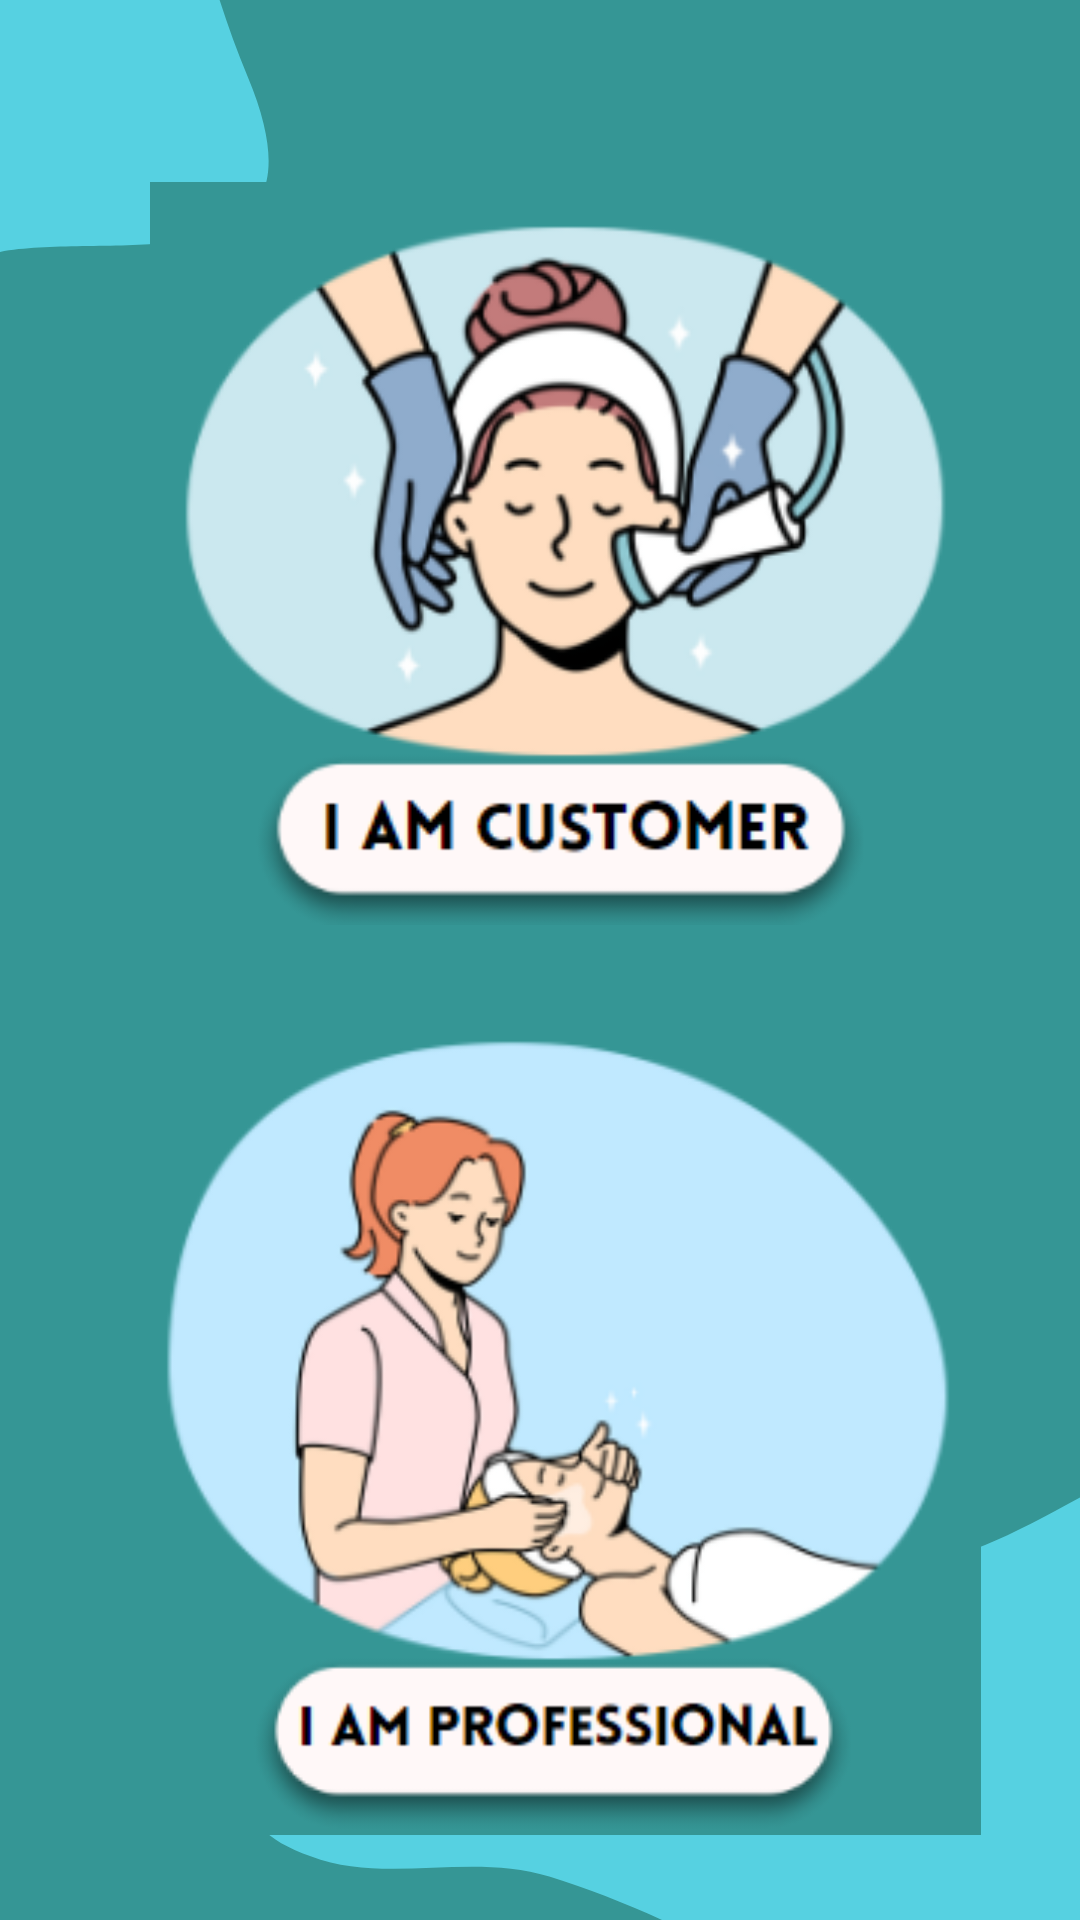

Layout XML and referenced resources for this Android screen:
<!-- AndroidManifest.xml: application theme Theme.STYLESPHERE -->
<!-- res/layout/activity_pn_u.xml -->
<?xml version="1.0" encoding="utf-8"?>
<RelativeLayout xmlns:android="http://schemas.android.com/apk/res/android"
    xmlns:tools="http://schemas.android.com/tools"
    android:layout_width="match_parent"
    android:layout_height="match_parent"
    android:background="@drawable/pnu1"
    android:padding="16dp"
    tools:context=".PnU">

    <ImageView
        android:id="@+id/imageView1"
        android:layout_width="340dp"
        android:layout_height="337dp"
        android:layout_alignParentStart="true"
        android:layout_alignParentLeft="true"
        android:layout_alignParentTop="true"
        android:layout_alignParentEnd="true"
        android:layout_alignParentRight="true"
        android:layout_alignParentBottom="false"
        android:layout_centerInParent="true"
        android:layout_marginStart="34dp"
        android:layout_marginLeft="34dp"
        android:layout_marginTop="0dp"
        android:layout_marginEnd="21dp"
        android:layout_marginRight="21dp"
        android:clickable="true"
        android:onClick="onImage1Click"
        android:src="@drawable/customer" />

    <ImageView
        android:id="@+id/imageView2"
        android:layout_width="346dp"
        android:layout_height="373dp"
        android:layout_alignParentStart="true"
        android:layout_alignParentLeft="true"
        android:layout_alignParentTop="true"
        android:layout_alignParentEnd="true"
        android:layout_alignParentRight="true"
        android:layout_marginStart="32dp"
        android:layout_marginLeft="32dp"
        android:layout_marginTop="313dp"
        android:layout_marginEnd="17dp"
        android:layout_marginRight="17dp"
        android:clickable="true"
        android:onClick="onImage2Click"
        android:src="@drawable/profess" />
</RelativeLayout>
<!-- resources referenced by this layout -->
<resources>
  <!-- drawable customer: png bitmap (drawable-v24, 44605 bytes) -->
  <!-- drawable pnu1: png bitmap (drawable-v24, 23026 bytes) -->
  <!-- drawable profess: png bitmap (drawable-v24, 39425 bytes) -->
  <style name="Theme.STYLESPHERE" parent="Theme.AppCompat.Light.NoActionBar">
          
          <item name="colorPrimary">@color/purple_500</item>
          <item name="colorPrimaryVariant">@color/purple_700</item>
          <item name="colorOnPrimary">@color/white</item>
          
          <item name="colorSecondary">@color/teal_200</item>
          <item name="colorSecondaryVariant">@color/teal_700</item>
          <item name="colorOnSecondary">@color/black</item>
          
          <item name="android:statusBarColor">?attr/colorPrimaryVariant</item>
          
      </style>
  <!-- not gathered from this repository: default colours our renderer supplied (Android Studio template values) -->
  <color name="purple_500">#FF6200EE</color>
  <color name="purple_700">#FF3700B3</color>
  <color name="teal_200">#FF03DAC5</color>
  <color name="teal_700">#FF018786</color>
  <color name="black">#FF000000</color>
  <color name="white">#FFFFFFFF</color>
</resources>
